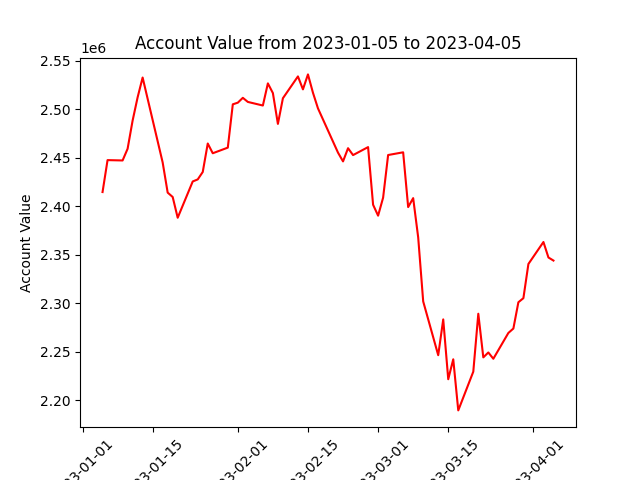

The data file committed next to this chart (first rows):
datadate, account_value
20230105, 2414568
20230106, 2447492
20230109, 2447129
20230110, 2459166
20230111, 2488199
20230112, 2512181
20230113, 2532614
20230117, 2445065
20230118, 2413987
20230119, 2409470
20230120, 2388091
20230123, 2425486
20230124, 2427602
20230125, 2435255
20230126, 2464606
20230127, 2454564
20230130, 2460363
20230131, 2505006
20230201, 2506695
20230202, 2511699
20230203, 2507474
20230206, 2503761
20230207, 2526583
20230208, 2516573
20230209, 2484799
20230210, 2511277
20230213, 2533770
20230214, 2520418
20230215, 2535840
20230216, 2516897
20230217, 2500805
20230221, 2455167
20230222, 2446167
20230223, 2459772
20230224, 2452666
20230227, 2460902
20230228, 2401487
20230301, 2390230
20230302, 2408777
20230303, 2452741
20230306, 2455535
20230307, 2399082
20230308, 2408312
20230309, 2367891
20230310, 2301846
20230313, 2246412
20230314, 2283309
20230315, 2221644
20230316, 2242208
20230317, 2189512
20230320, 2229446
20230321, 2289142
20230322, 2244162
20230323, 2249215
20230324, 2242741
20230327, 2269333
20230328, 2273892
20230329, 2300987
20230330, 2305185
20230331, 2340428
... 3 more rows
